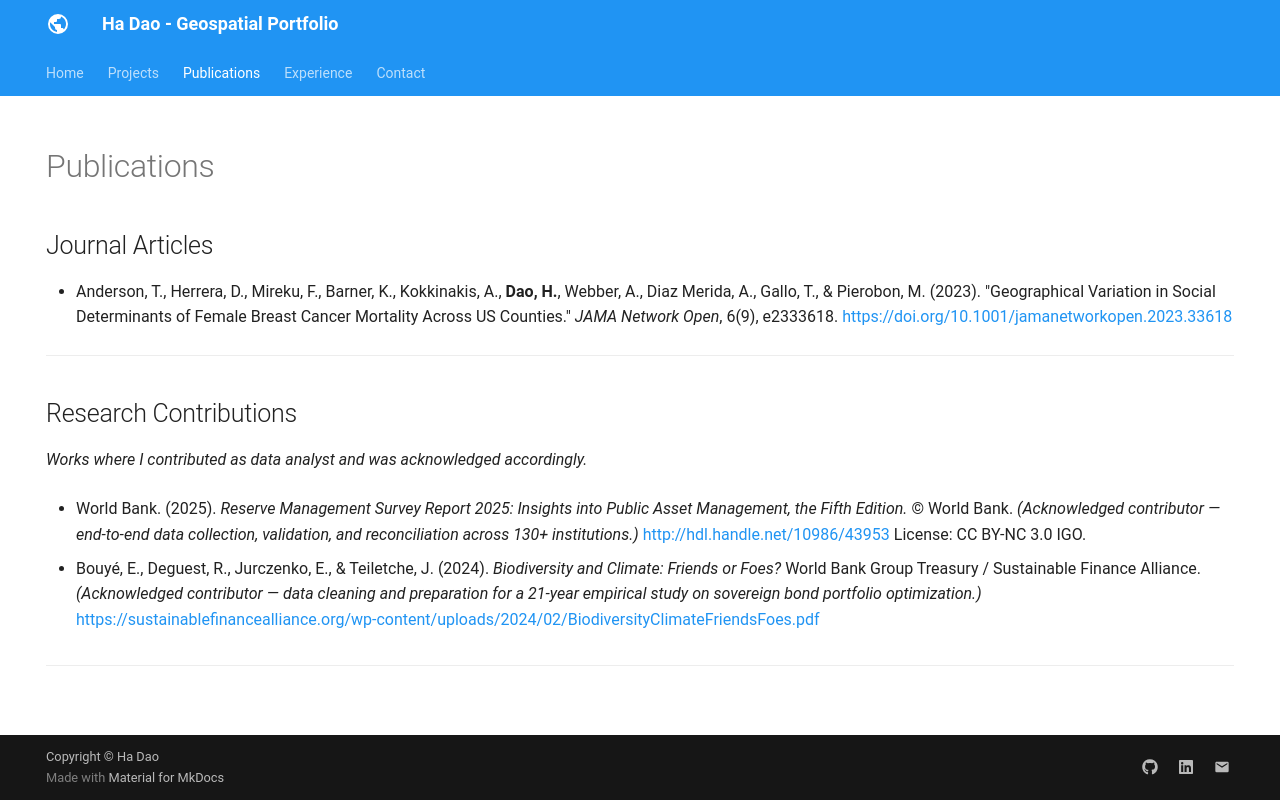

repository: ha-hdao/ha-hdao.github.io · page: publications/index.html · generator: mkdocs

---
hide:
  - toc
  - navigation
---

# Publications

## Journal Articles

- Anderson, T., Herrera, D., Mireku, F., Barner, K., Kokkinakis, A., **Dao, H.**, Webber, A., Diaz Merida, A., Gallo, T., & Pierobon, M. (2023). "Geographical Variation in Social Determinants of Female Breast Cancer Mortality Across US Counties." *JAMA Network Open*, 6(9), e2333618. [https://doi.org/10.1001/jamanetworkopen.2023.33618](https://doi.org/10.1001/jamanetworkopen.2023.33618)

---

## Research Contributions

*Works where I contributed as data analyst and was acknowledged accordingly.*

- World Bank. (2025). *Reserve Management Survey Report 2025: Insights into Public Asset Management, the Fifth Edition.* © World Bank. *(Acknowledged contributor — end-to-end data collection, validation, and reconciliation across 130+ institutions.)* [http://hdl.handle.net/10986/43953](http://hdl.handle.net/10986/43953) License: CC BY-NC 3.0 IGO.

- Bouyé, E., Deguest, R., Jurczenko, E., & Teiletche, J. (2024). *Biodiversity and Climate: Friends or Foes?* World Bank Group Treasury / Sustainable Finance Alliance. *(Acknowledged contributor — data cleaning and preparation for a 21-year empirical study on sovereign bond portfolio optimization.)* [https://sustainablefinancealliance.org/wp-content/uploads/2024/02/BiodiversityClimateFriendsFoes.pdf](https://sustainablefinancealliance.org/wp-content/uploads/2024/02/BiodiversityClimateFriendsFoes.pdf)

---

<!-- *For a full list, see [Google Scholar](https://scholar.google.com/citations?user=5tdYKycAAAAJ&hl=en).* -->
